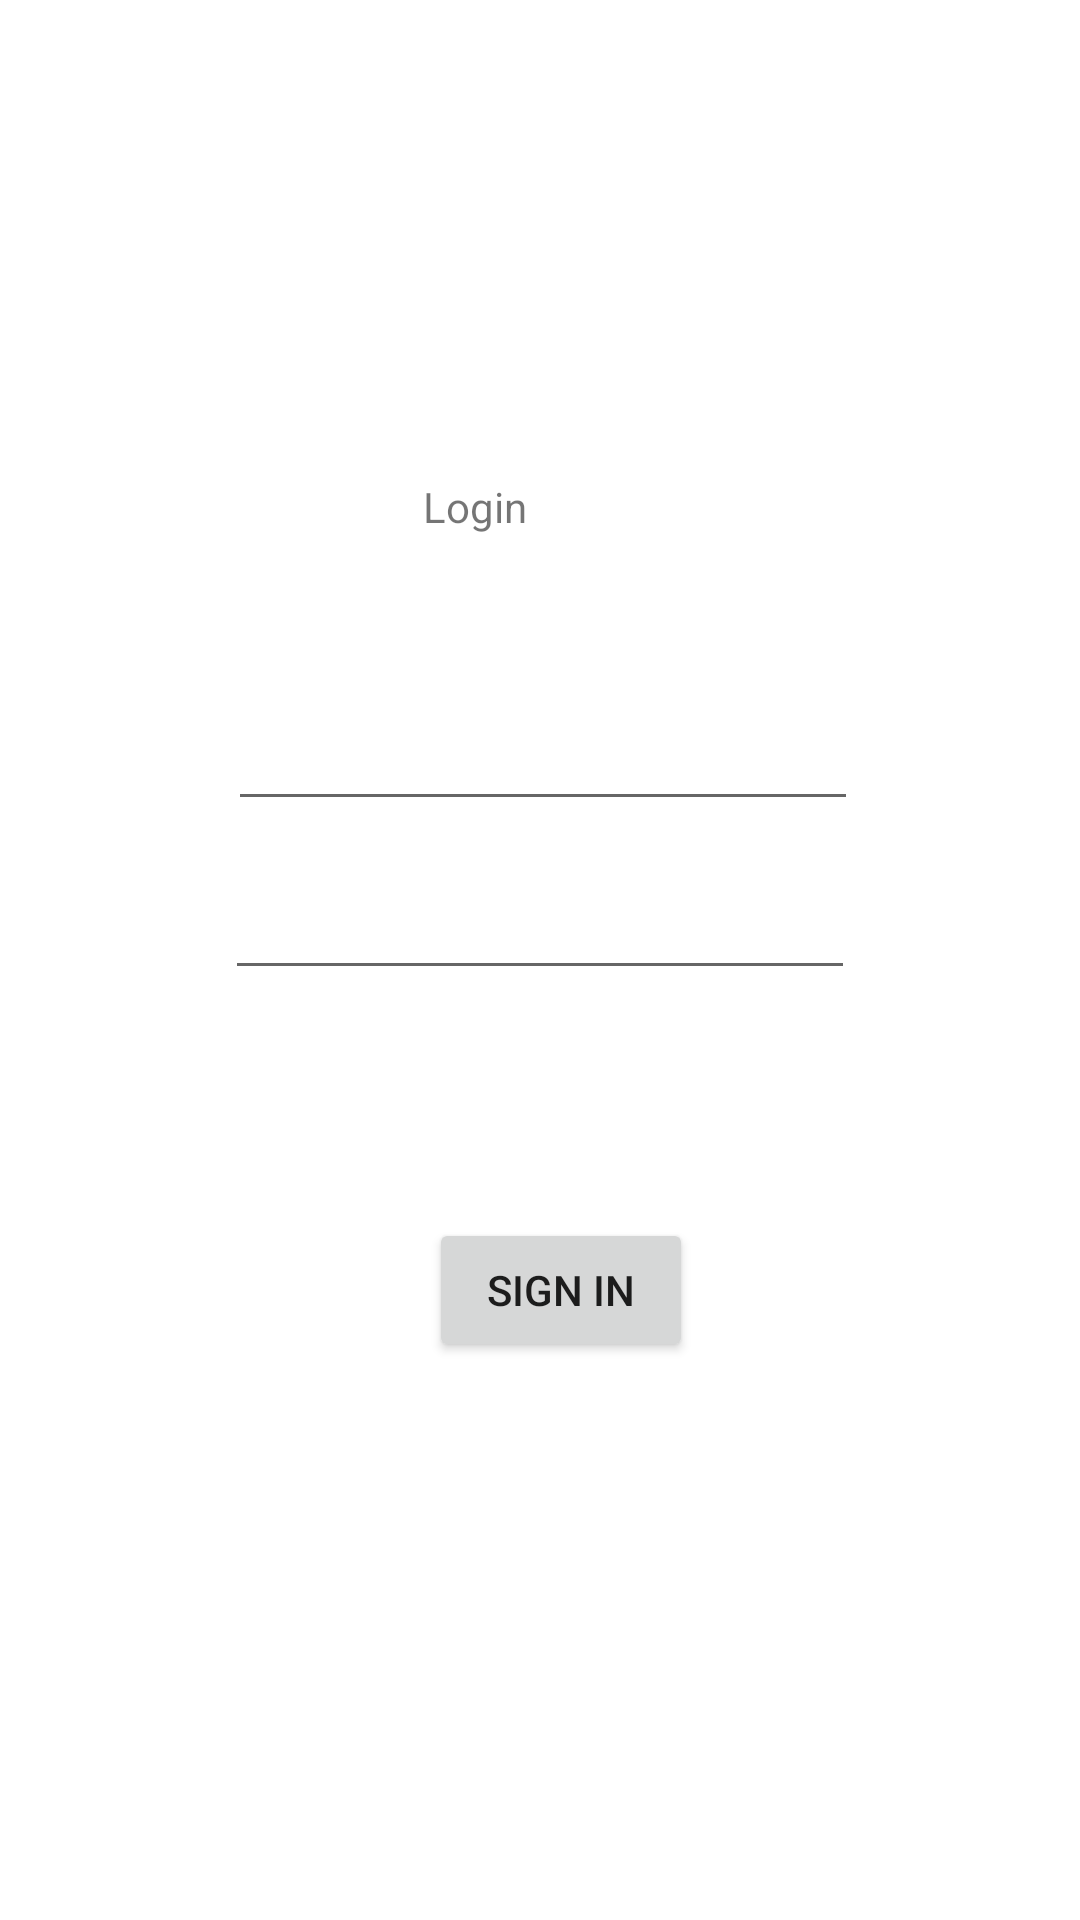

This screen was rendered from an Android layout file. Write that file and the resources it references.
<!-- AndroidManifest.xml: application theme Theme.Parcial_JeanPierre -->
<!-- res/layout/activity_log_in.xml -->
<?xml version="1.0" encoding="utf-8"?>
<androidx.constraintlayout.widget.ConstraintLayout xmlns:android="http://schemas.android.com/apk/res/android"
    xmlns:app="http://schemas.android.com/apk/res-auto"
    xmlns:tools="http://schemas.android.com/tools"
    android:id="@+id/main"
    android:layout_width="match_parent"
    android:layout_height="match_parent"
    tools:context=".LogInActivity">

    <TextView
        android:id="@+id/textView"
        android:layout_width="wrap_content"
        android:layout_height="wrap_content"
        android:layout_marginStart="33dp"
        android:layout_marginBottom="30dp"
        android:text="Login"
        app:layout_constraintBottom_toTopOf="@+id/imageView"
        app:layout_constraintStart_toStartOf="@+id/imageView" />

    <Button
        android:id="@+id/btnIngresar"
        android:layout_width="wrap_content"
        android:layout_height="wrap_content"
        android:layout_marginStart="68dp"
        android:layout_marginTop="76dp"
        android:text="SIgn In"
        app:layout_constraintStart_toStartOf="@+id/password"
        app:layout_constraintTop_toBottomOf="@+id/password" />

    <ImageView
        android:id="@+id/imageView"
        android:layout_width="wrap_content"
        android:layout_height="wrap_content"
        android:layout_marginStart="32dp"
        android:layout_marginBottom="24dp"
        app:layout_constraintBottom_toTopOf="@+id/user"
        app:layout_constraintStart_toStartOf="@+id/user"
        tools:srcCompat="@tools:sample/avatars" />

    <EditText
        android:id="@+id/user"
        android:layout_width="wrap_content"
        android:layout_height="wrap_content"
        android:layout_marginStart="1dp"
        android:layout_marginBottom="15dp"
        android:ems="10"
        android:inputType="text"
        app:layout_constraintBottom_toTopOf="@+id/password"
        app:layout_constraintStart_toStartOf="@+id/password"
        tools:ignore="SpeakableTextPresentCheck,TouchTargetSizeCheck" />

    <EditText
        android:id="@+id/password"
        android:layout_width="wrap_content"
        android:layout_height="wrap_content"
        android:layout_marginBottom="310dp"
        android:ems="10"
        android:inputType="text"
        app:layout_constraintBottom_toBottomOf="parent"
        app:layout_constraintEnd_toEndOf="parent"
        app:layout_constraintStart_toStartOf="parent"
        tools:ignore="SpeakableTextPresentCheck,TouchTargetSizeCheck" />
</androidx.constraintlayout.widget.ConstraintLayout>
<!-- resources referenced by this layout -->
<resources>
  <style name="Theme.Parcial_JeanPierre" parent="Theme.MaterialComponents.DayNight.DarkActionBar">
          
          <item name="colorPrimary">@color/purple_500</item>
          <item name="colorPrimaryVariant">@color/purple_700</item>
          <item name="colorOnPrimary">@color/white</item>
          
          <item name="colorSecondary">@color/teal_200</item>
          <item name="colorSecondaryVariant">@color/teal_700</item>
          <item name="colorOnSecondary">@color/black</item>
          
          <item name="android:statusBarColor">?attr/colorPrimaryVariant</item>
          
      </style>
  <!-- not gathered from this repository: default colours our renderer supplied (Android Studio template values) -->
  <color name="purple_500">#FF6200EE</color>
  <color name="purple_700">#FF3700B3</color>
  <color name="teal_200">#FF03DAC5</color>
  <color name="teal_700">#FF018786</color>
  <color name="black">#FF000000</color>
  <color name="white">#FFFFFFFF</color>
</resources>
